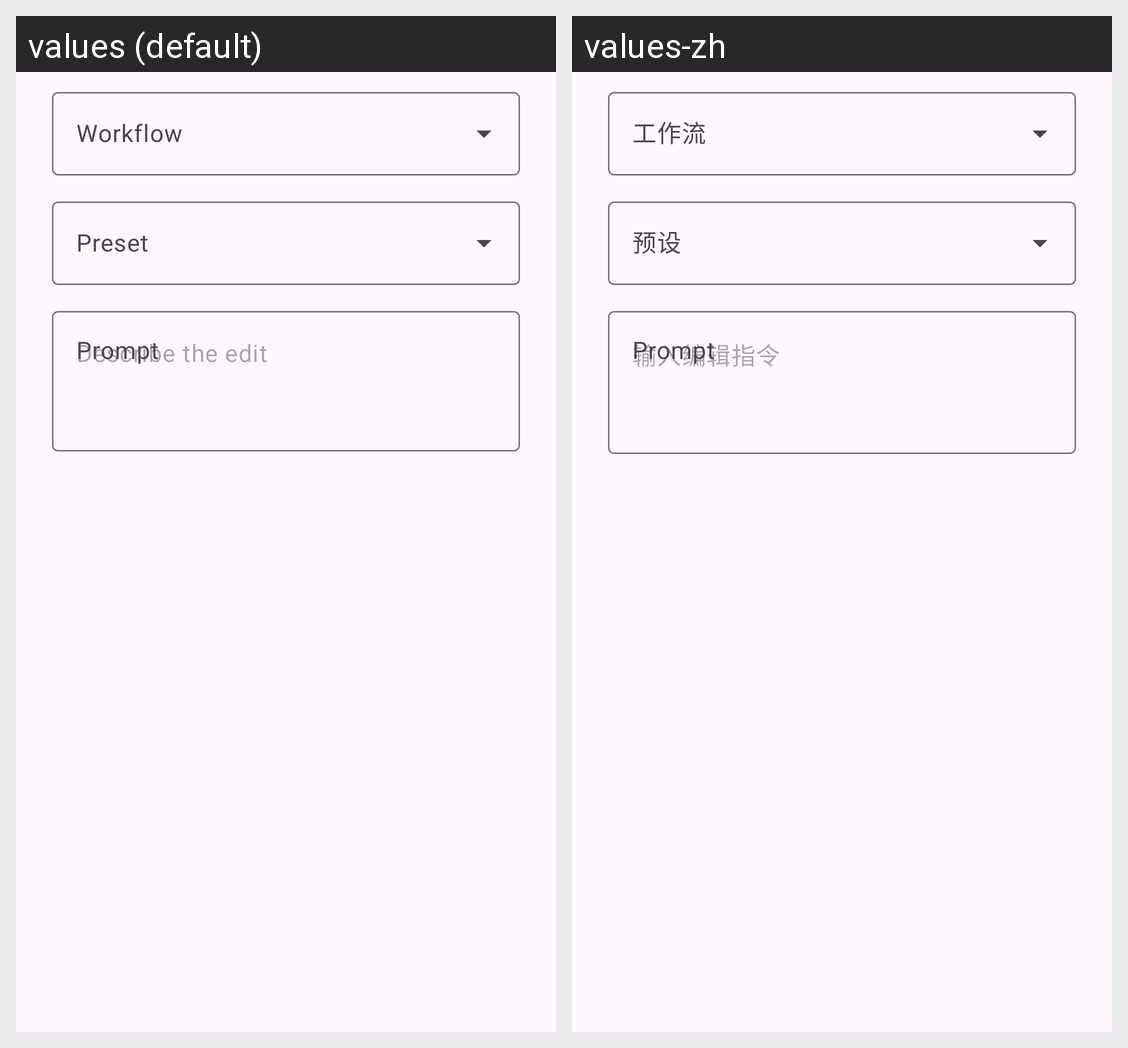

Locale-by-locale string values for the Android screen shown in this grid:
Android screen res/layout/dialog_edit.xml rendered under 2 locales, left to right: values (default), values-zh. Device: Nexus 5 (rendered at 1080×1920; each locale shown at half size, 540×960, under a caption strip naming it); theme Theme.WebDAVToon.
Strings drawn on this screen, with the default value and each locale's value (text and hints the layout hard-codes, and strings that could not be matched under every locale, appear in the picture but are not listed):

comfyui_workflow
  values: Workflow
  values-zh: 工作流

comfyui_preset
  values: Preset
  values-zh: 预设

comfyui_prompt
  values: Prompt
  values-zh: Prompt
